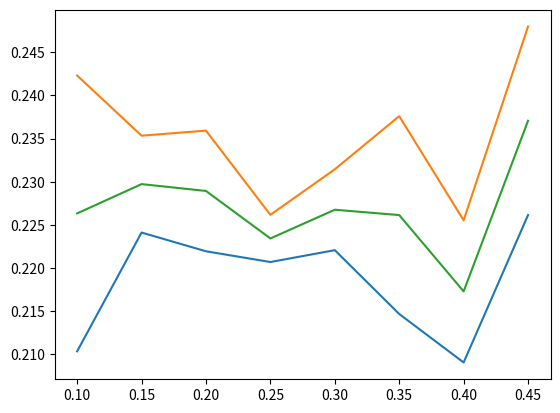

Reproduce this figure in Python.
# -*- coding: utf-8 -*-
"""
Created on Thu Nov  3 08:23:07 2022

[redacted]
"""

import numpy as np
from scipy.stats import uniform
import matplotlib.pyplot as plt

def next_iterate(state, alpha):
    x, w = state
    a = uniform.rvs()
    if a < alpha:
        return (x - 1, w/(2*alpha))
    return (x + 1, w/(2*(1-alpha)))
def one_run(alpha):
    realisation = list()
    realisation.append((0,1))
    for i in range(10):
        pres = realisation[-1]
        later = next_iterate(pres, alpha)
        realisation.append(later)
        if later[0] == 4:
            break
    final = realisation[-1][0] == 4
    return (final, realisation[-1][1])
def many_runs(num,alpha):
    temp = 0
    for i in range(num):
        temp2 = one_run(alpha)
        temp = temp + temp2[0] * temp2[1]
    return temp/num
def alphas():
    alphas = np.arange(0.1,0.5, 0.05)
    num = len(alphas)
    means = np.zeros(num)
    sds = np.zeros(num)
    for i in range(num):
        temp = np.zeros(5)
        alpha = alphas[i]
        for j in range(5):
            temp[j] = many_runs(500,alpha)
        means[i] = np.mean(temp)
        sds[i] = np.std(temp)
    plt.plot(alphas, means - sds)
    plt.plot(alphas, means + sds)
    plt.plot(alphas, means)
alphas()